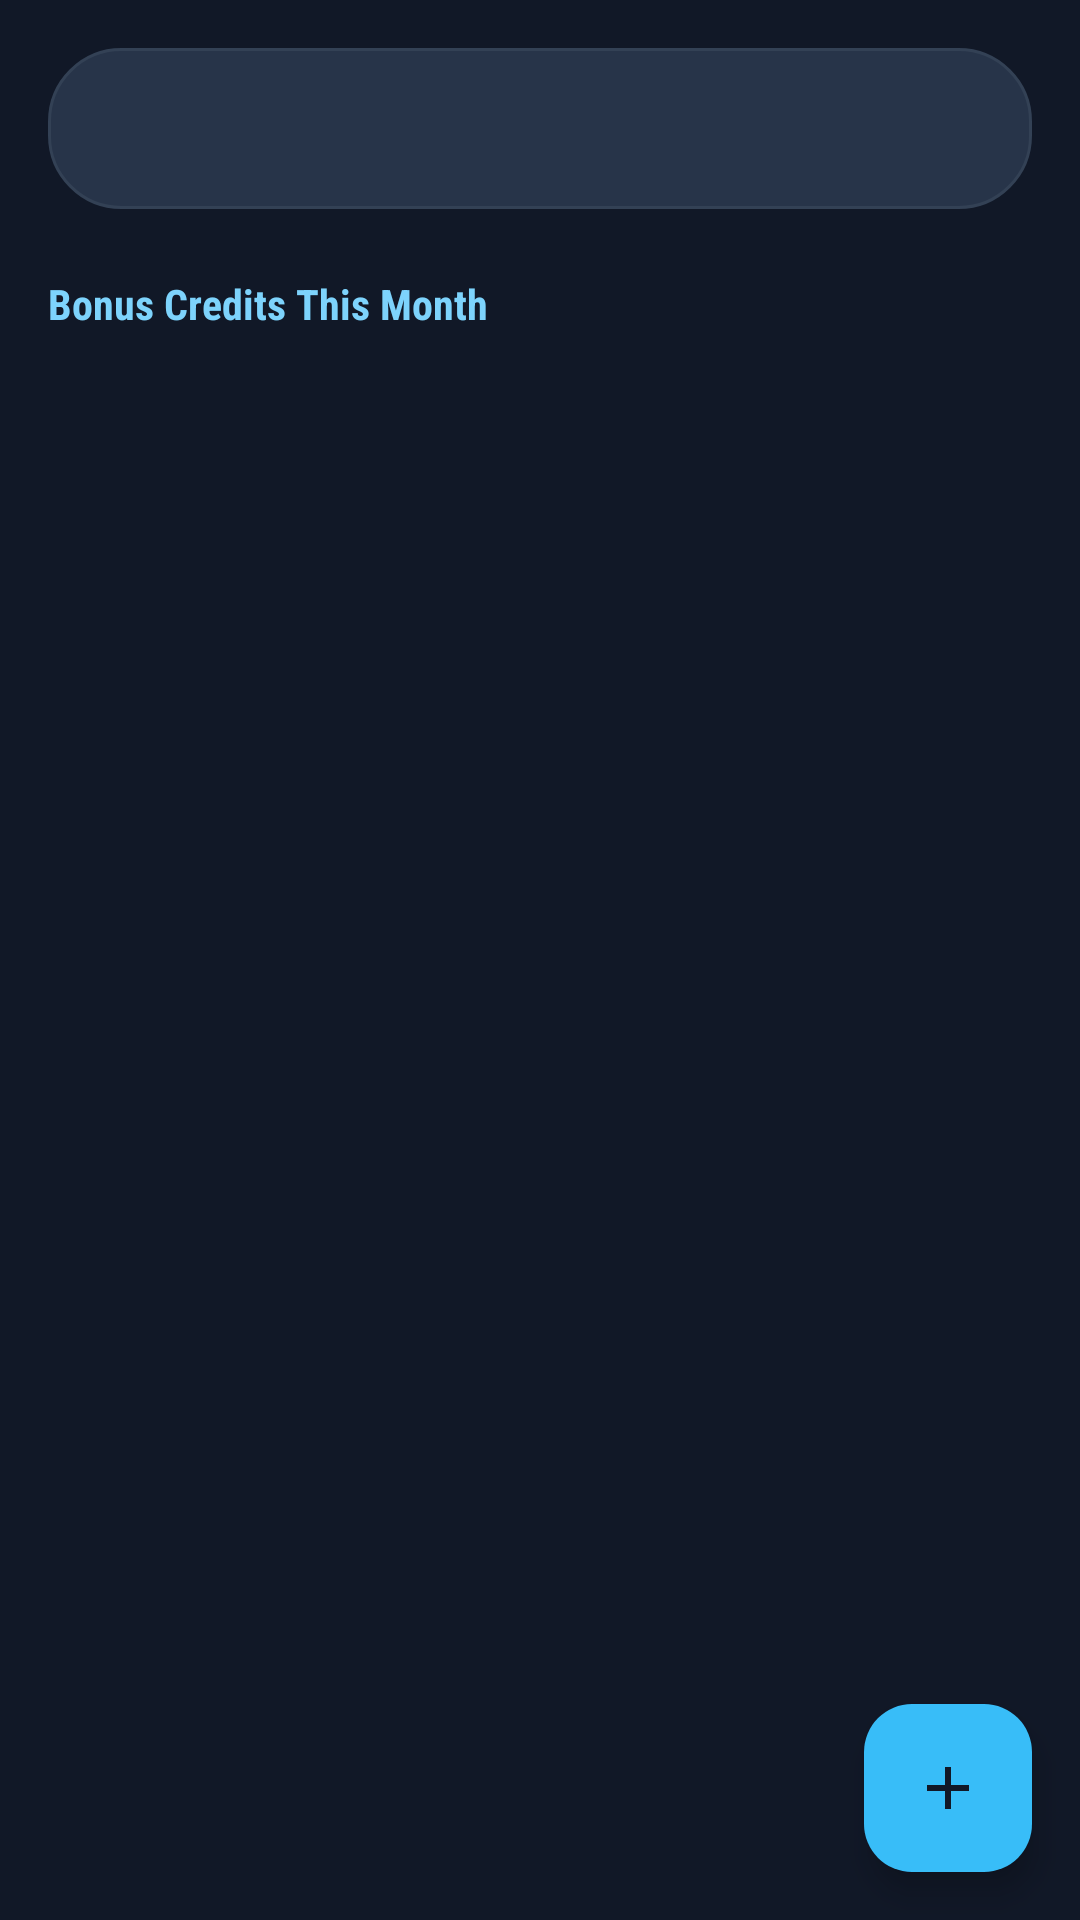

Here is an Android app screen rendered from its layout file. Give the layout XML and the strings, colors and styles it references.
<!-- AndroidManifest.xml: application theme Theme.BudgetTracker -->
<!-- res/layout/fragment_extra_income.xml -->
<?xml version="1.0" encoding="utf-8"?>
<androidx.coordinatorlayout.widget.CoordinatorLayout xmlns:android="http://schemas.android.com/apk/res/android"
    xmlns:app="http://schemas.android.com/apk/res-auto"
    android:layout_width="match_parent"
    android:layout_height="match_parent"
    android:background="?android:attr/colorBackground">

    <ScrollView
        android:layout_width="match_parent"
        android:layout_height="match_parent"
        android:padding="16dp">

        <LinearLayout
            android:layout_width="match_parent"
            android:layout_height="wrap_content"
            android:orientation="vertical"
            android:paddingBottom="88dp">

            <TextView
                android:id="@+id/text_extra_income_summary"
                android:layout_width="match_parent"
                android:layout_height="wrap_content"
                android:background="@drawable/bg_expense_filter_panel"
                android:padding="16dp"
                android:textColor="?attr/colorOnSurface"
                android:textSize="16sp" />

            <TextView
                android:layout_width="match_parent"
                android:layout_height="wrap_content"
                android:layout_marginTop="22dp"
                android:text="Bonus Credits This Month"
                style="@style/RaText.SectionTitle"
                android:textAllCaps="false" />

            <TextView
                android:id="@+id/text_empty_extra_income"
                android:layout_width="match_parent"
                android:layout_height="wrap_content"
                android:layout_marginTop="10dp"
                android:text="No bonus credits recorded this month yet. Add overtime, bonuses, refunds, side work, or once-off money here."
                android:textColor="?attr/colorOnSurfaceVariant"
                android:textSize="14sp"
                android:visibility="gone" />

            <LinearLayout
                android:id="@+id/layout_extra_income_entries"
                android:layout_width="match_parent"
                android:layout_height="wrap_content"
                android:orientation="vertical" />
        </LinearLayout>
    </ScrollView>

    <com.google.android.material.floatingactionbutton.FloatingActionButton
        android:id="@+id/fab_add_extra_income"
        android:layout_width="wrap_content"
        android:layout_height="wrap_content"
        android:layout_gravity="bottom|end"
        android:layout_margin="16dp"
        android:contentDescription="Add extra income"
        app:srcCompat="@drawable/ic_add" />
</androidx.coordinatorlayout.widget.CoordinatorLayout>
<!-- resources referenced by this layout -->
<resources>
  <!-- drawable bg_expense_filter_panel (drawable) -->
  <?xml version="1.0" encoding="utf-8"?>
  <shape xmlns:android="http://schemas.android.com/apk/res/android">
      <solid android:color="@color/ra_surface_card" />
      <corners android:radius="24dp" />
      <stroke
          android:width="1dp"
          android:color="@color/ra_border" />
  </shape>
  <!-- drawable ic_add (drawable) -->
  <?xml version="1.0" encoding="utf-8"?>
  <vector xmlns:android="http://schemas.android.com/apk/res/android"
      android:width="24dp"
      android:height="24dp"
      android:viewportWidth="24"
      android:viewportHeight="24"
      android:tint="?attr/colorOnPrimary">
  
      <path
          android:fillColor="@android:color/white"
          android:pathData="M19,13H13V19H11V13H5V11H11V5H13V11H19V13Z" />
  </vector>
  <style name="RaText.SectionTitle" parent="RaText">
          <item name="android:fontFamily">sans-serif-condensed</item>
          <item name="android:textSize">14sp</item>
          <item name="android:textStyle">bold</item>
          <item name="android:textAllCaps">true</item>
          <item name="android:letterSpacing">0</item>
          <item name="android:textColor">?attr/colorSecondary</item>
      </style>
  <style name="Theme.BudgetTracker" parent="Theme.BudgetTracker.RecoveryArcade" />
  <color name="ra_surface_card">#273449</color>
  <color name="ra_border">#334155</color>
  <style name="RaText">
          <item name="android:fontFamily">sans-serif</item>
          <item name="android:textColor">?attr/colorOnSurface</item>
      </style>
  <color name="ra_primary">#38BDF8</color>
  <color name="ra_bg">#111827</color>
  <color name="ra_primary_soft">#7DD3FC</color>
  <color name="ra_text">#E2E8F0</color>
  <color name="ra_text_muted">#B6C2D4</color>
  <color name="ra_danger">#F87171</color>
  <color name="ra_surface_elevated">#334155</color>
  <style name="RaTextInputLayout" parent="Widget.Material3.TextInputLayout.OutlinedBox">
          <item name="boxBackgroundColor">?attr/colorSurfaceVariant</item>
          <item name="boxStrokeColor">?attr/colorOutline</item>
          <item name="boxStrokeErrorColor">?attr/colorError</item>
          <item name="hintTextColor">?attr/colorOnSurfaceVariant</item>
          <item name="android:textColorHint">?attr/colorOnSurfaceVariant</item>
      </style>
  <style name="RaEditText" parent="Widget.Material3.TextInputEditText.OutlinedBox">
          <item name="android:textColor">?attr/colorOnSurface</item>
          <item name="android:textColorHint">?attr/colorOnSurfaceVariant</item>
          <item name="android:backgroundTint">@android:color/transparent</item>
      </style>
  <style name="RaFab" parent="Widget.Material3.FloatingActionButton.Primary">
          <item name="backgroundTint">?attr/colorPrimary</item>
          <item name="tint">?android:attr/colorBackground</item>
          <item name="rippleColor">?attr/colorSecondary</item>
      </style>
</resources>
